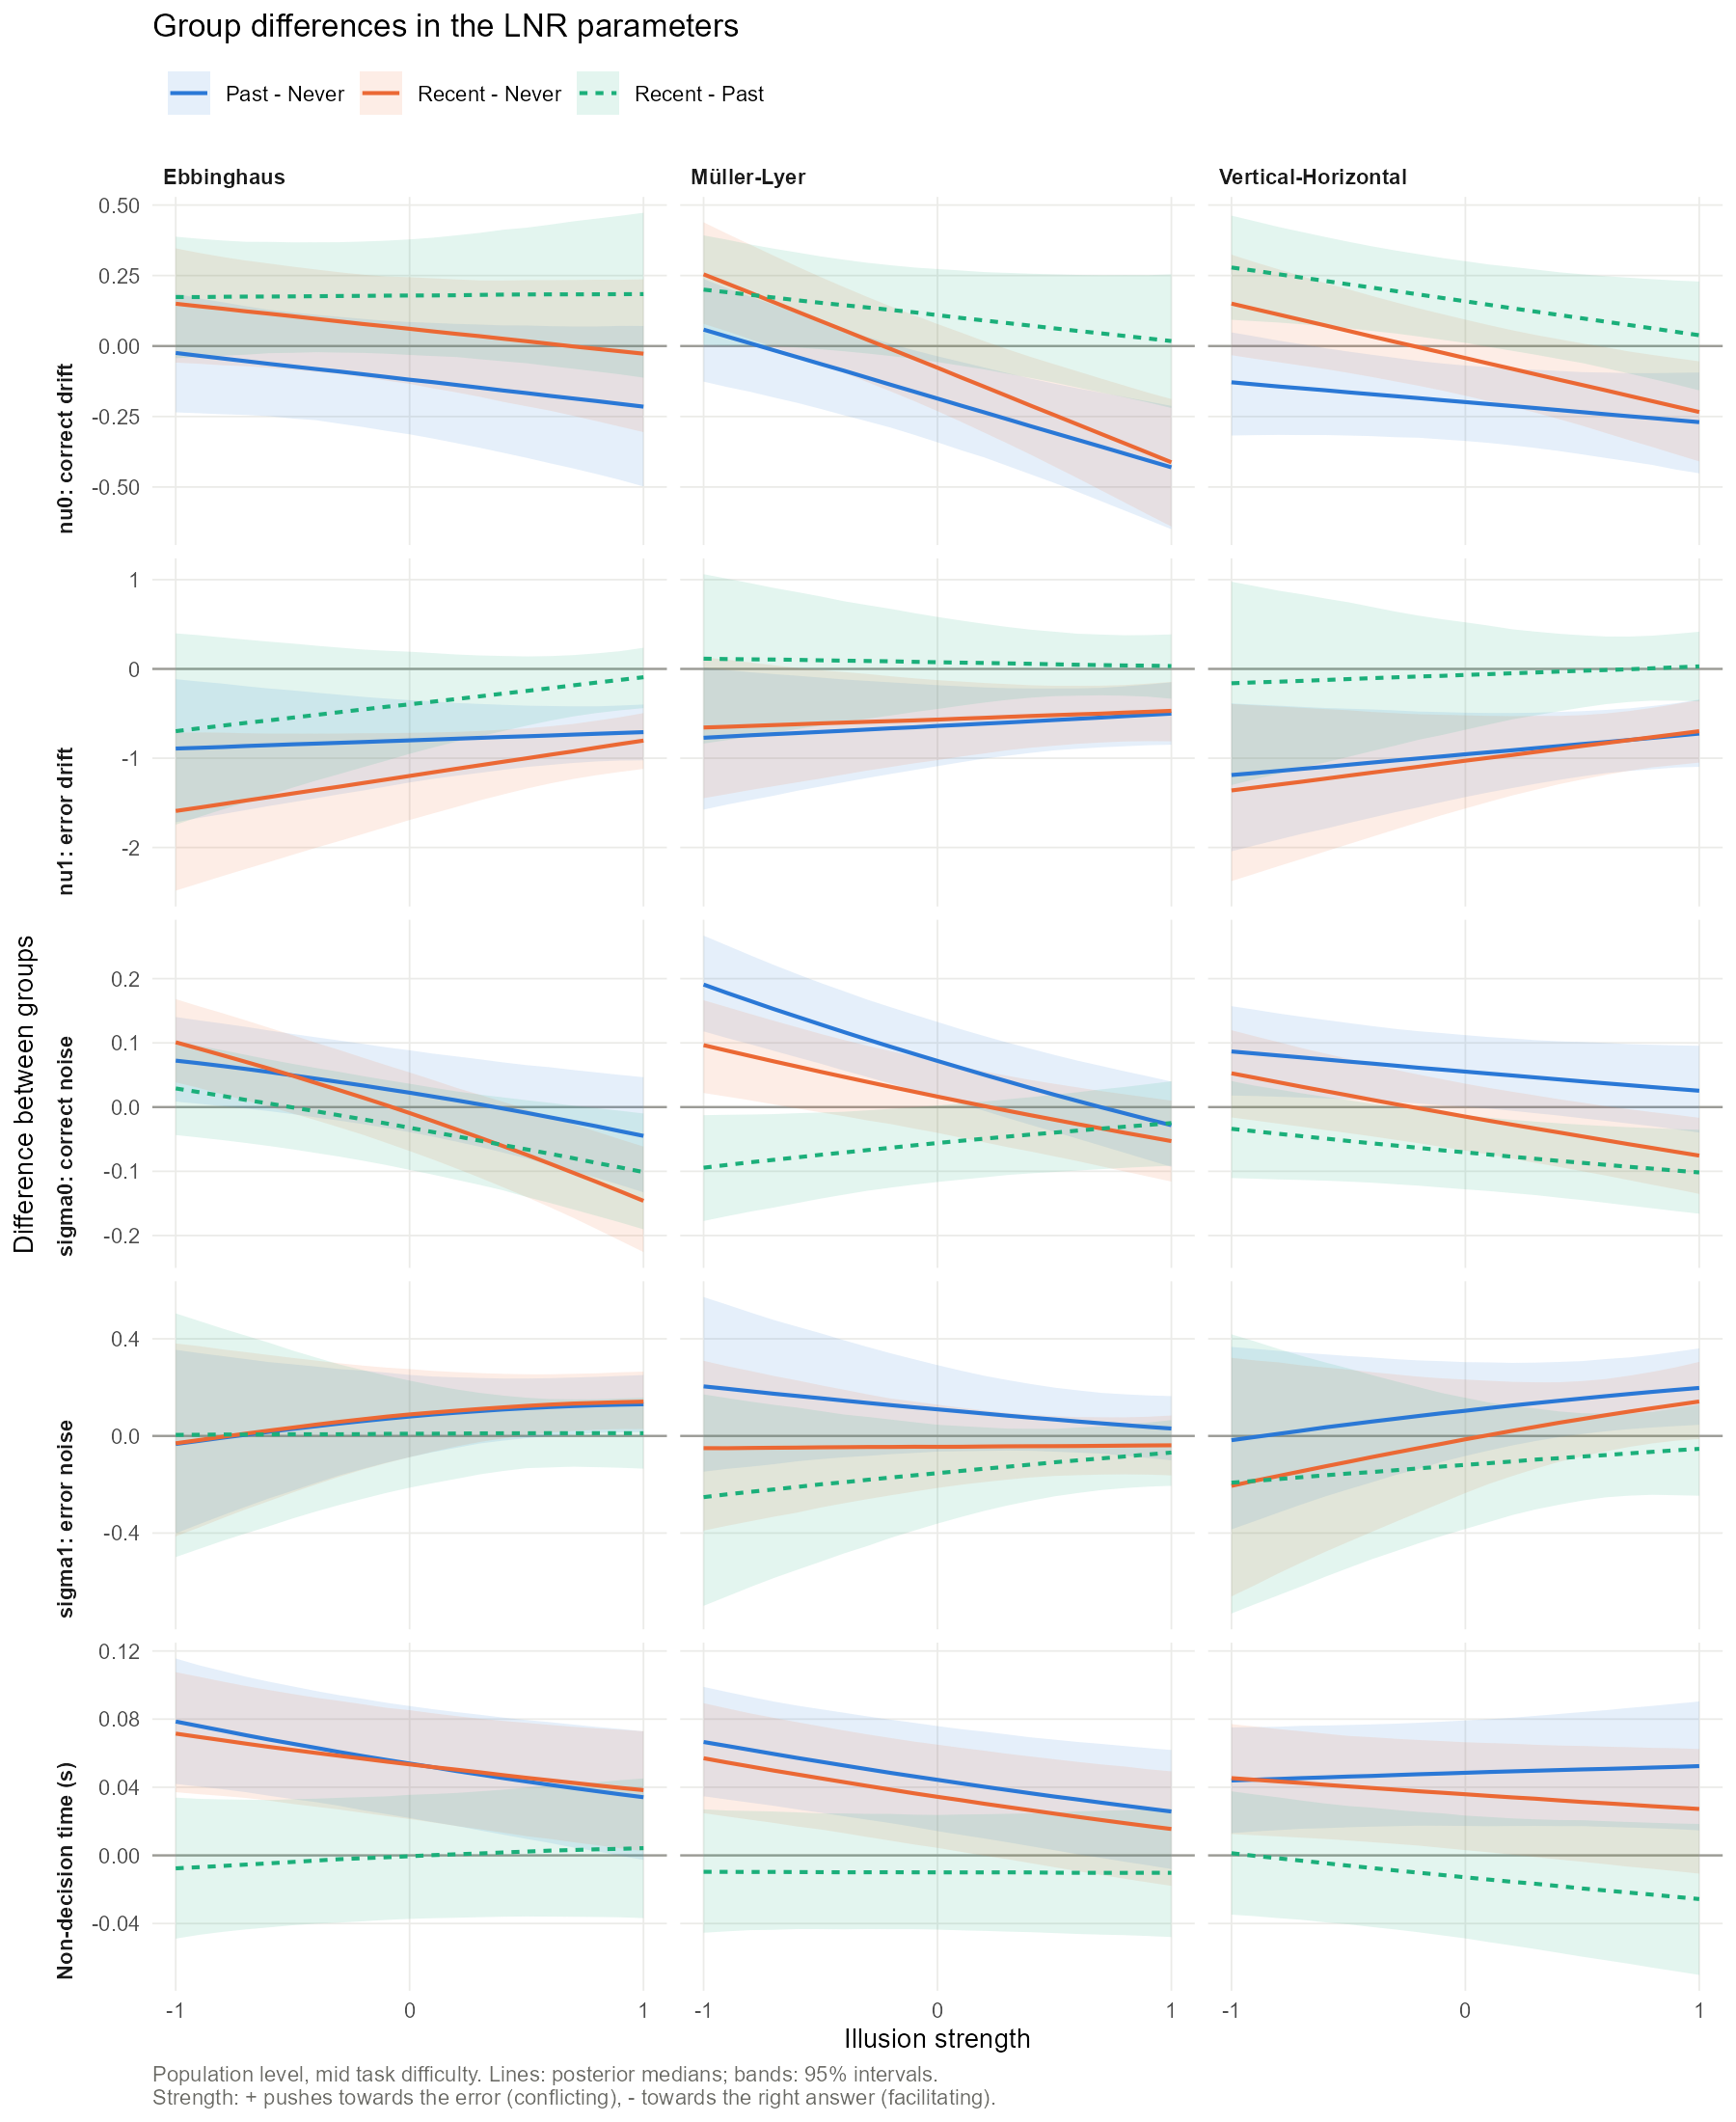

The file beside this chart, header and first rows:
Contrast, Illusion_Type, Quantity, Measure, Median, CI_low, CI_high, pd
Past - Never, Ebbinghaus, mu, No illusion (strength 0), -0.1164, -0.3129, 0.08138, 0.8842
Past - Never, MullerLyer, mu, No illusion (strength 0), -0.1862, -0.3446, -0.0355, 0.9916
Past - Never, VerticalHorizontal, mu, No illusion (strength 0), -0.1994, -0.3363, -0.06718, 0.9973
Recent - Never, Ebbinghaus, mu, No illusion (strength 0), 0.0547, -0.1395, 0.2398, 0.7128
Recent - Never, MullerLyer, mu, No illusion (strength 0), -0.08069, -0.2367, 0.07963, 0.8422
Recent - Never, VerticalHorizontal, mu, No illusion (strength 0), -0.04523, -0.1778, 0.09223, 0.7422
Recent - Past, Ebbinghaus, mu, No illusion (strength 0), 0.17, -0.03453, 0.3703, 0.9494
Recent - Past, MullerLyer, mu, No illusion (strength 0), 0.108, -0.05962, 0.2721, 0.8991
Recent - Past, VerticalHorizontal, mu, No illusion (strength 0), 0.1545, 0.01108, 0.2992, 0.9822
Past - Never, Ebbinghaus, nuone, No illusion (strength 0), -0.797, -1.277, -0.3543, 0.9999
Past - Never, MullerLyer, nuone, No illusion (strength 0), -0.6392, -1.088, -0.1989, 0.9982
Past - Never, VerticalHorizontal, nuone, No illusion (strength 0), -0.9574, -1.435, -0.497, 1
Recent - Never, Ebbinghaus, nuone, No illusion (strength 0), -1.19, -1.681, -0.7157, 1
Recent - Never, MullerLyer, nuone, No illusion (strength 0), -0.5627, -1.009, -0.1327, 0.994
Recent - Never, VerticalHorizontal, nuone, No illusion (strength 0), -1.026, -1.553, -0.5104, 0.9999
Recent - Past, Ebbinghaus, nuone, No illusion (strength 0), -0.395, -0.9472, 0.2007, 0.9064
Recent - Past, MullerLyer, nuone, No illusion (strength 0), 0.07638, -0.4363, 0.5841, 0.6149
Recent - Past, VerticalHorizontal, nuone, No illusion (strength 0), -0.065, -0.6814, 0.5345, 0.5849
Past - Never, Ebbinghaus, sigmazero, No illusion (strength 0), 0.02407, -0.03795, 0.09051, 0.7752
Past - Never, MullerLyer, sigmazero, No illusion (strength 0), 0.07297, 0.01599, 0.1332, 0.9935
Past - Never, VerticalHorizontal, sigmazero, No illusion (strength 0), 0.05663, 0.002332, 0.1123, 0.9792
Recent - Never, Ebbinghaus, sigmazero, No illusion (strength 0), -0.00833, -0.06921, 0.05217, 0.6071
Recent - Never, MullerLyer, sigmazero, No illusion (strength 0), 0.01554, -0.03953, 0.07015, 0.7151
Recent - Never, VerticalHorizontal, sigmazero, No illusion (strength 0), -0.01394, -0.06662, 0.03726, 0.7007
Recent - Past, Ebbinghaus, sigmazero, No illusion (strength 0), -0.03325, -0.1012, 0.03555, 0.8363
Recent - Past, MullerLyer, sigmazero, No illusion (strength 0), -0.05774, -0.12, 0.002091, 0.97
Recent - Past, VerticalHorizontal, sigmazero, No illusion (strength 0), -0.07106, -0.1289, -0.01347, 0.9934
Past - Never, Ebbinghaus, sigmaone, No illusion (strength 0), 0.07716, -0.08812, 0.2524, 0.8121
Past - Never, MullerLyer, sigmaone, No illusion (strength 0), 0.1098, -0.06359, 0.2886, 0.893
Past - Never, VerticalHorizontal, sigmaone, No illusion (strength 0), 0.1036, -0.0831, 0.3027, 0.8601
Recent - Never, Ebbinghaus, sigmaone, No illusion (strength 0), 0.08693, -0.08888, 0.2748, 0.8281
Recent - Never, MullerLyer, sigmaone, No illusion (strength 0), -0.04512, -0.2132, 0.1284, 0.6996
Recent - Never, VerticalHorizontal, sigmaone, No illusion (strength 0), -0.01526, -0.2389, 0.2257, 0.5531
Recent - Past, Ebbinghaus, sigmaone, No illusion (strength 0), 0.009999, -0.2129, 0.2336, 0.536
Recent - Past, MullerLyer, sigmaone, No illusion (strength 0), -0.1554, -0.356, 0.04656, 0.9281
Recent - Past, VerticalHorizontal, sigmaone, No illusion (strength 0), -0.1206, -0.3843, 0.1533, 0.8104
Past - Never, Ebbinghaus, ndt, No illusion (strength 0), 0.05491, 0.02275, 0.08804, 0.9998
Past - Never, MullerLyer, ndt, No illusion (strength 0), 0.04555, 0.01462, 0.07749, 0.9986
Past - Never, VerticalHorizontal, ndt, No illusion (strength 0), 0.04902, 0.01795, 0.08128, 0.9993
Recent - Never, Ebbinghaus, ndt, No illusion (strength 0), 0.05358, 0.02205, 0.08585, 0.9997
Recent - Never, MullerLyer, ndt, No illusion (strength 0), 0.03497, 0.004754, 0.06462, 0.9884
Recent - Never, VerticalHorizontal, ndt, No illusion (strength 0), 0.03638, 0.00436, 0.06649, 0.9876
Recent - Past, Ebbinghaus, ndt, No illusion (strength 0), -0.001203, -0.03833, 0.035, 0.5269
Recent - Past, MullerLyer, ndt, No illusion (strength 0), -0.01088, -0.04454, 0.02321, 0.7329
Recent - Past, VerticalHorizontal, ndt, No illusion (strength 0), -0.01288, -0.04875, 0.02281, 0.7641
Past - Never, Ebbinghaus, delta, No illusion (strength 0), 0.6809, 0.1883, 1.189, 0.9966
Past - Never, MullerLyer, delta, No illusion (strength 0), 0.449, -0.01052, 0.9182, 0.9722
Past - Never, VerticalHorizontal, delta, No illusion (strength 0), 0.7559, 0.2729, 1.252, 0.9991
Recent - Never, Ebbinghaus, delta, No illusion (strength 0), 1.245, 0.7324, 1.761, 1
Recent - Never, MullerLyer, delta, No illusion (strength 0), 0.4837, 0.02628, 0.951, 0.9811
Recent - Never, VerticalHorizontal, delta, No illusion (strength 0), 0.9825, 0.4442, 1.533, 0.9998
Recent - Past, Ebbinghaus, delta, No illusion (strength 0), 0.5642, -0.06806, 1.164, 0.9613
Recent - Past, MullerLyer, delta, No illusion (strength 0), 0.03023, -0.5016, 0.5599, 0.5464
Recent - Past, VerticalHorizontal, delta, No illusion (strength 0), 0.2223, -0.3999, 0.8576, 0.7584
Past - Never, Ebbinghaus, speed, No illusion (strength 0), -0.4566, -0.719, -0.2134, 1
Past - Never, MullerLyer, speed, No illusion (strength 0), -0.4133, -0.6546, -0.1764, 0.9999
Past - Never, VerticalHorizontal, speed, No illusion (strength 0), -0.5794, -0.825, -0.3429, 1
Recent - Never, Ebbinghaus, speed, No illusion (strength 0), -0.5679, -0.8314, -0.3144, 1
Recent - Never, MullerLyer, speed, No illusion (strength 0), -0.322, -0.5572, -0.09411, 0.9961
Recent - Never, VerticalHorizontal, speed, No illusion (strength 0), -0.5364, -0.8038, -0.2722, 1
... 84 more rows
